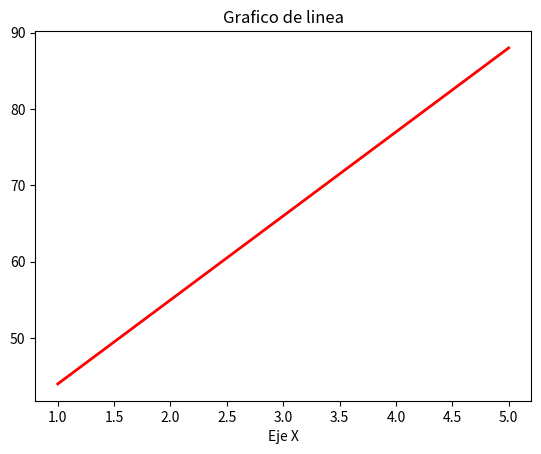
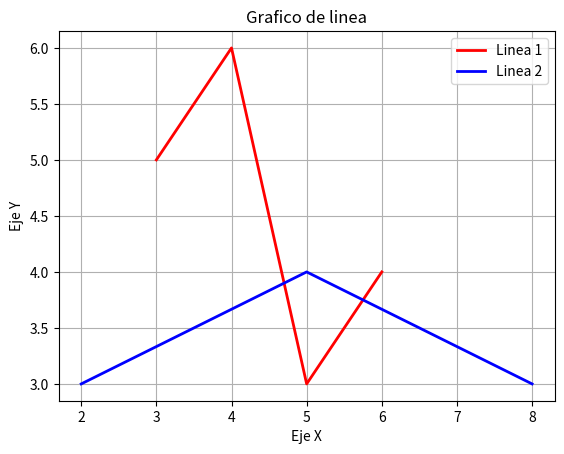
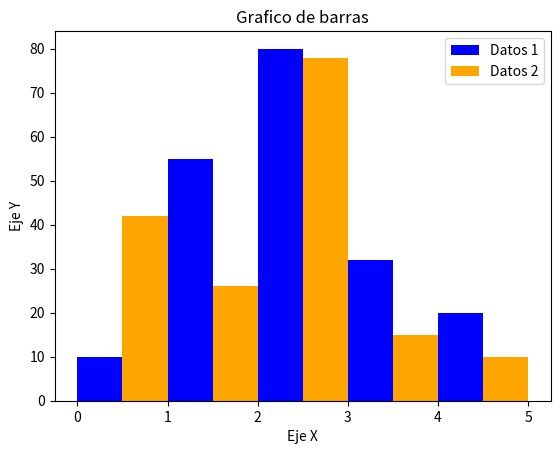
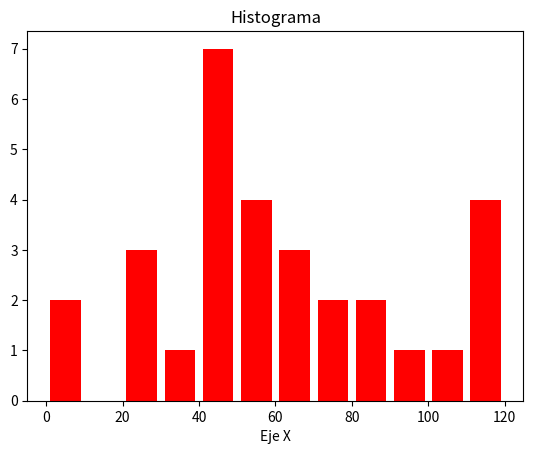
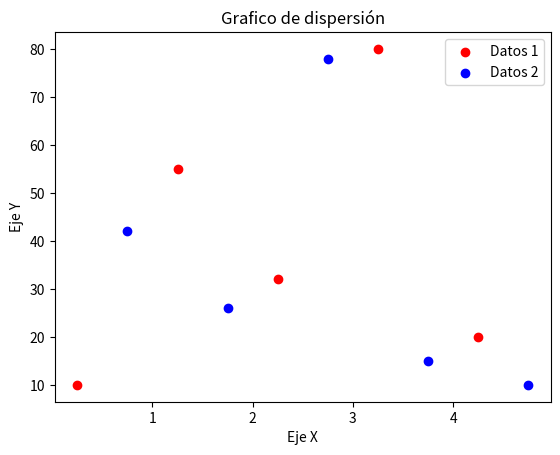
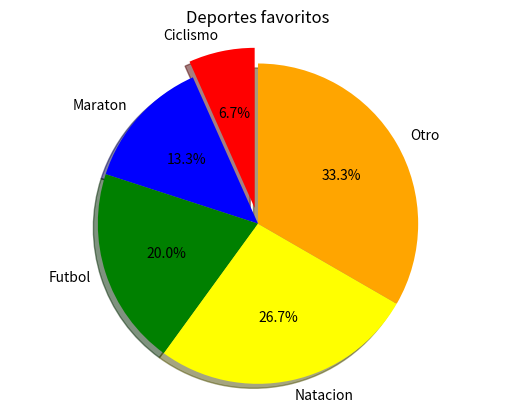
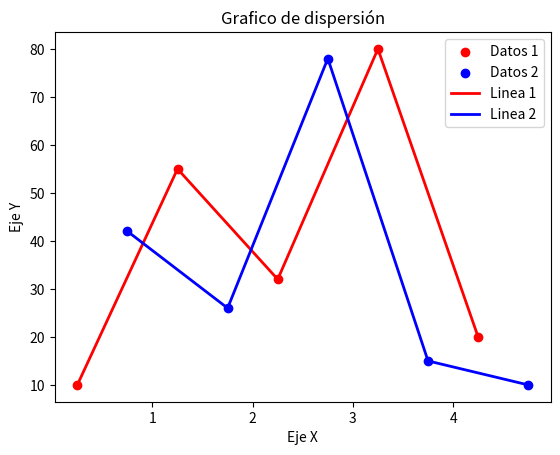

Reproduce these figures in Python, in order.
import matplotlib.pyplot  as plt

a=[1,2,3,4,5]
b=[44,55,66,77,88]

plt.plot(a,b,label='Linea 1', color='red', linewidth=2)
plt.title('Grafico de linea')
plt.xlabel('Eje X')
plt.show()

x1=[3,4,5,6]
y1=[5,6,3,4]

x2=[2,5,8]
y2=[3,4,3]

plt.plot(x1,y1,label='Linea 1', color='red', linewidth=2)
plt.plot(x2,y2,label='Linea 2', color='blue', linewidth=2)
plt.title('Grafico de linea')
plt.xlabel('Eje X')
plt.ylabel('Eje Y')
plt.legend()
plt.grid()
plt.show()

x1=[0.25,1.25,3.25,2.25,4.25]
y1=[10,55,32,80,20]

x2=[0.75,1.75,2.75,3.75,4.75]
y2=[42,26,78,15,10]

plt.bar(x1,y1,label='Datos 1', width=0.5, color='blue')
plt.bar(x2,y2,label='Datos 2', width=0.5, color='orange')
plt.title('Grafico de barras')
plt.xlabel('Eje X')
plt.ylabel('Eje Y')
plt.legend()
plt.show()

a = [22,55,62,45,21,22,34,42,42,4,2,102,95,85,55,110,120,70,65,55,111,115,80,75,65,54,44,43,42,48]
bins = [0,10,20,30,40,50,60,70,80,90,100,110,120]
plt.hist(a,bins,histtype='bar',rwidth=0.8, color='red')
plt.title('Histograma')
plt.xlabel('Eje X')
plt.show()

x1=[0.25,1.25,2.25,3.25,4.25]
y1=[10,55,32,80,20]

x2=[0.75,1.75,2.75,3.75,4.75]
y2=[42,26,78,15,10]

plt.scatter(x1,y1,label='Datos 1', color='red')
plt.scatter(x2,y2,label='Datos 2', color='blue')
plt.title('Grafico de dispersión')
plt.xlabel('Eje X')
plt.ylabel('Eje Y')
plt.legend()
plt.show()

Ciclismo =[7,8,6,11,7]
Maraton =[2,3,4,3,2]
Futbol =[8,5,7,8,13]
Natacion =[6,7,8,9,10]
Divisiones = [1,2,3,4,5]

deportes=["Ciclismo","Maraton","Futbol","Natacion", "Otro"]
colores = ['red','blue','green','yellow','orange']

plt.pie(Divisiones,labels=deportes,colors=colores,startangle=90,shadow=True,explode=(0.1,0,0,0,0),autopct='%1.1f%%')
plt.axis('equal')
plt.title('Deportes favoritos')
plt.show()

x1=[0.25,1.25,2.25,3.25,4.25]
y1=[10,55,32,80,20]
y3=[10,55,32,80,20]

x2=[0.75,1.75,2.75,3.75,4.75]
y2=[42,26,78,15,10]
y4=[42,26,78,15,10]

plt.scatter(x1,y1,label='Datos 1', color='red')
plt.scatter(x2,y2,label='Datos 2', color='blue')
plt.plot(x1,y3,label='Linea 1', color='red', linewidth=2)
plt.plot(x2,y4,label='Linea 2', color='blue', linewidth=2)
plt.title('Grafico de dispersión')
plt.xlabel('Eje X')
plt.ylabel('Eje Y')
plt.legend()
plt.show()
